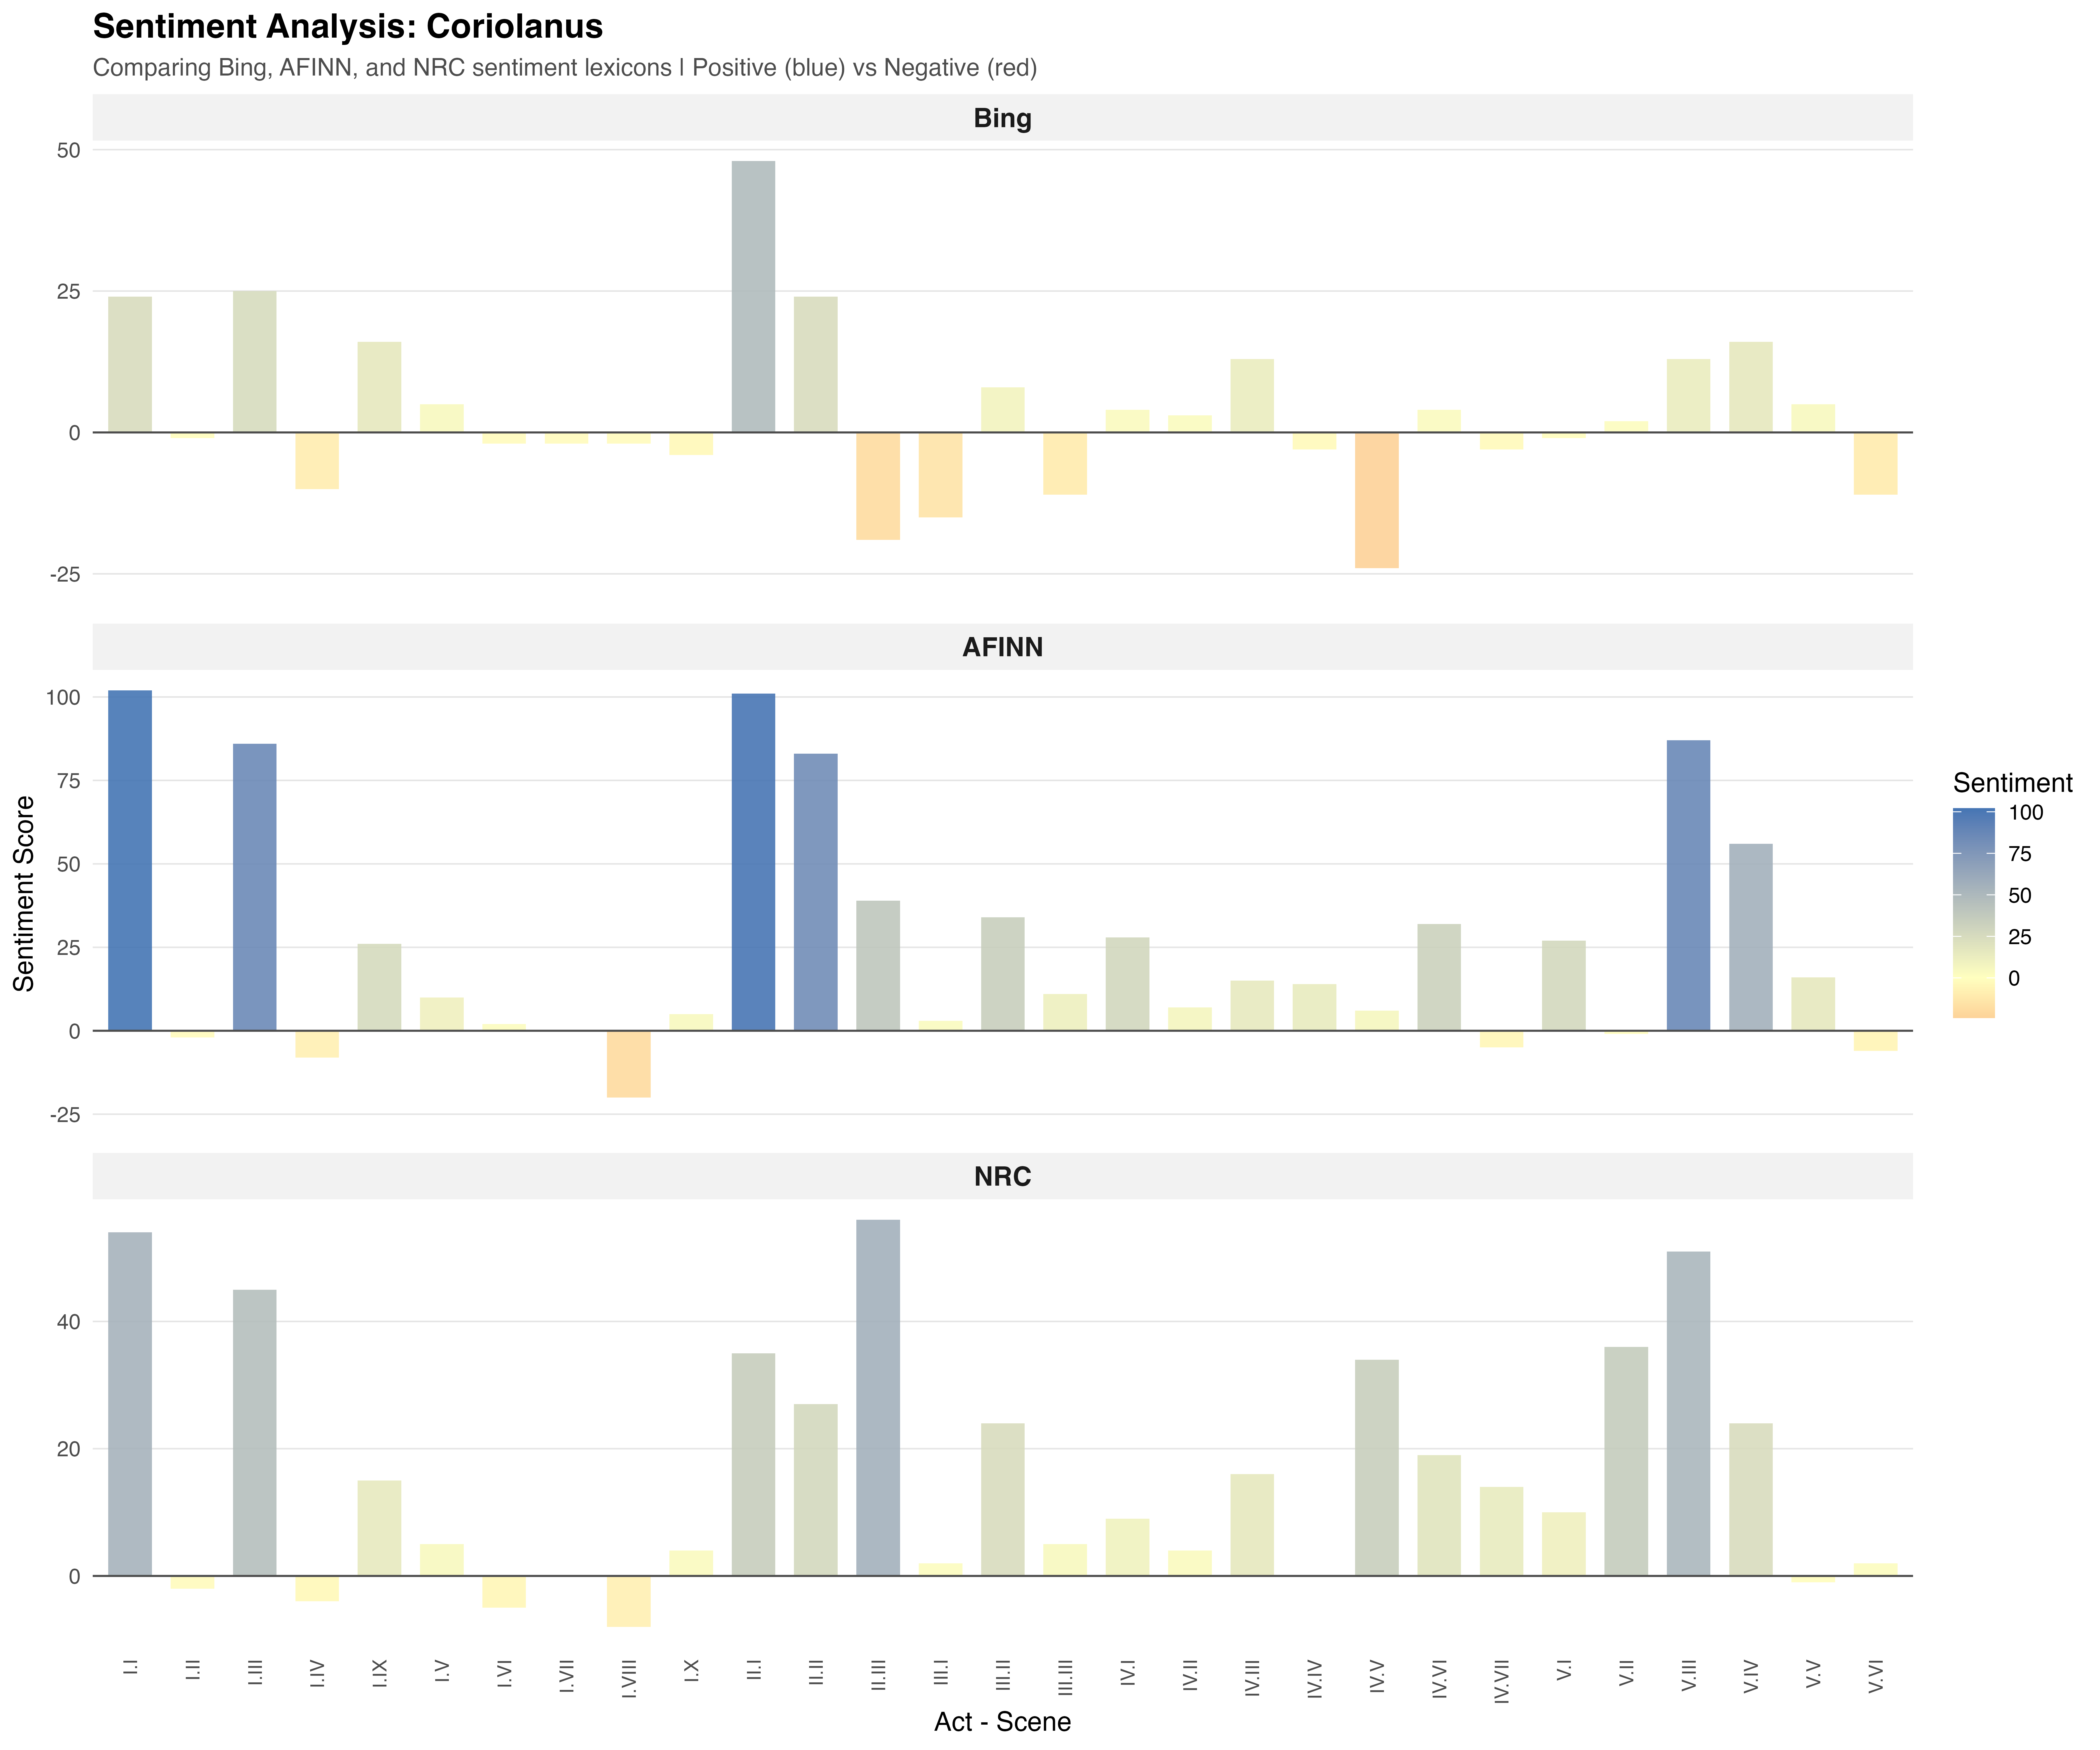

Data behind this chart, as committed beside it:
act_scene, sentiment_score, lexicon
I.I, 24, Bing
I.II, -1, Bing
I.III, 25, Bing
I.IV, -10, Bing
I.IX, 16, Bing
I.V, 5, Bing
I.VI, -2, Bing
I.VII, -2, Bing
I.VIII, -2, Bing
I.X, -4, Bing
II.I, 48, Bing
II.II, 24, Bing
II.III, -19, Bing
III.I, -15, Bing
III.II, 8, Bing
III.III, -11, Bing
IV.I, 4, Bing
IV.II, 3, Bing
IV.III, 13, Bing
IV.IV, -3, Bing
IV.V, -24, Bing
IV.VI, 4, Bing
IV.VII, -3, Bing
V.I, -1, Bing
V.II, 2, Bing
V.III, 13, Bing
V.IV, 16, Bing
V.V, 5, Bing
V.VI, -11, Bing
I.I, 102, AFINN
I.II, -2, AFINN
I.III, 86, AFINN
I.IV, -8, AFINN
I.IX, 26, AFINN
I.V, 10, AFINN
I.VI, 2, AFINN
I.VII, 0, AFINN
I.VIII, -20, AFINN
I.X, 5, AFINN
II.I, 101, AFINN
II.II, 83, AFINN
II.III, 39, AFINN
III.I, 3, AFINN
III.II, 34, AFINN
III.III, 11, AFINN
IV.I, 28, AFINN
IV.II, 7, AFINN
IV.III, 15, AFINN
IV.IV, 14, AFINN
IV.V, 6, AFINN
IV.VI, 32, AFINN
IV.VII, -5, AFINN
V.I, 27, AFINN
V.II, -1, AFINN
V.III, 87, AFINN
V.IV, 56, AFINN
V.V, 16, AFINN
V.VI, -6, AFINN
I.I, 54, NRC
I.II, -2, NRC
... 27 more rows
